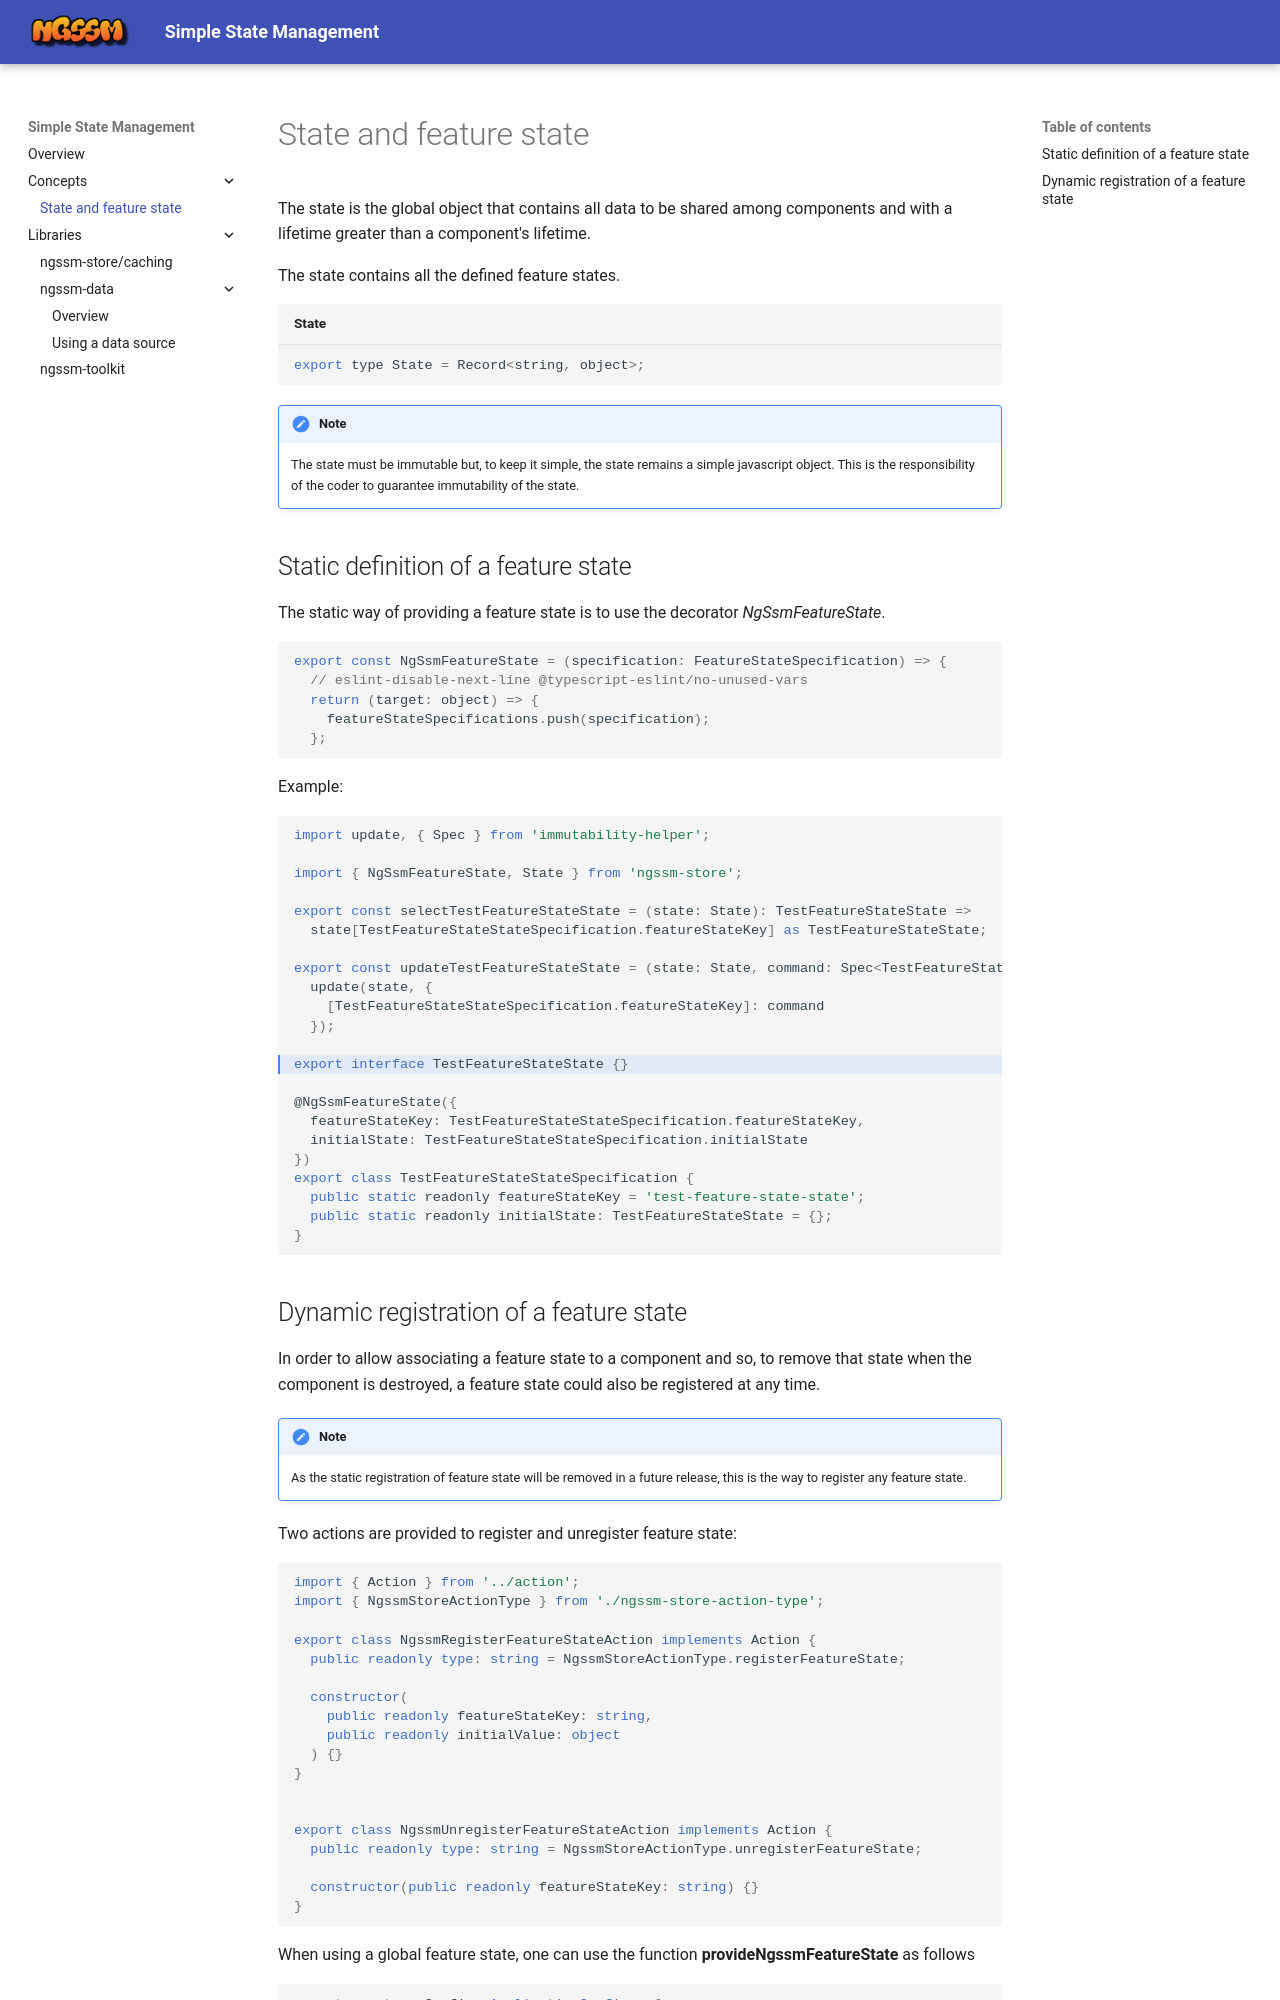

repository: LionMarc/ng-simple-state-management · page: state/index.html · generator: mkdocs

# State and feature state

The state is the global object that contains all data to be shared among components and with a lifetime greater than a component's lifetime.

The state contains all the defined feature states.

```javascript title="State"
--8<-- "projects/ngssm-store/src/lib/state.ts"
```

!!! Note

    The state must be immutable but, to keep it simple, the state remains a simple javascript object. This is the responsibility of the coder to guarantee immutability of the state.

## Static definition of a feature state

The static way of providing a feature state is to use the decorator _NgSsmFeatureState_.

```javascript
--8<-- "projects/ngssm-store/src/lib/store.ts:15:19"
```

Example:

```javascript hl_lines="13 13"
import update, { Spec } from 'immutability-helper';

import { NgSsmFeatureState, State } from 'ngssm-store';

export const selectTestFeatureStateState = (state: State): TestFeatureStateState =>
  state[TestFeatureStateStateSpecification.featureStateKey] as TestFeatureStateState;

export const updateTestFeatureStateState = (state: State, command: Spec<TestFeatureStateState, never>): State =>
  update(state, {
    [TestFeatureStateStateSpecification.featureStateKey]: command
  });

export interface TestFeatureStateState {}

@NgSsmFeatureState({
  featureStateKey: TestFeatureStateStateSpecification.featureStateKey,
  initialState: TestFeatureStateStateSpecification.initialState
})
export class TestFeatureStateStateSpecification {
  public static readonly featureStateKey = 'test-feature-state-state';
  public static readonly initialState: TestFeatureStateState = {};
}
```
